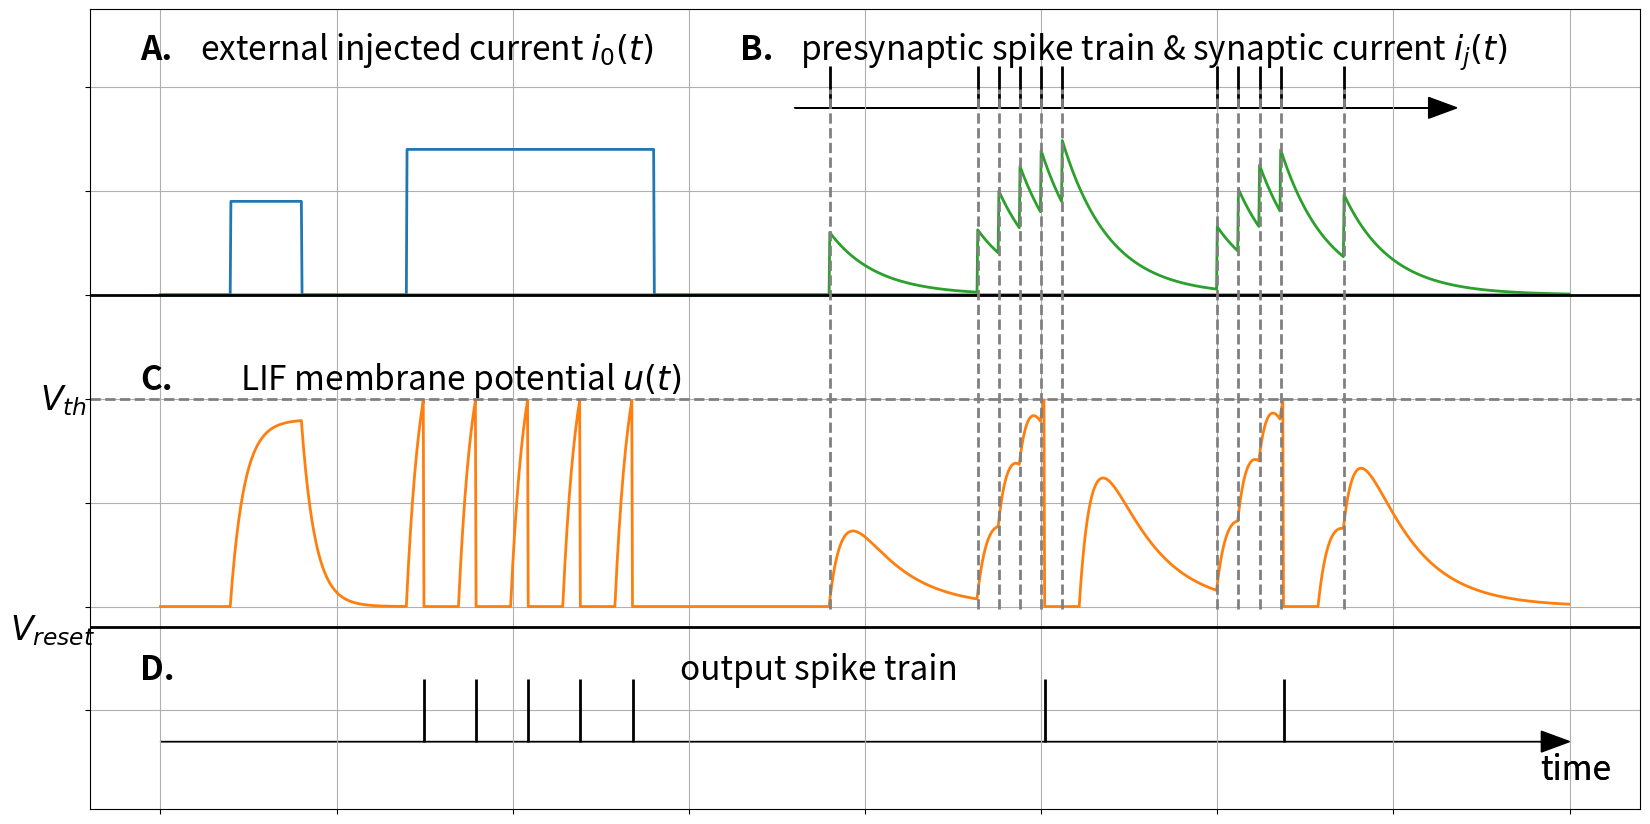

Python code for this plot: (Note: this script raises an exception after producing the figure.)
#!/usr/bin/env python

import math
import matplotlib.pyplot as plt
import numpy as np

fontsize_large = 24
fontsize_small = 20
line_width_thick = 2
line_width_thin = 2

# First, plot the external input current
t_end = 2000
t_ref = 50
time_ref = 0
alpha = 5
beta = 0.015
spikes_in = [950, 1160, 1190, 1220, 1250, 1280, 1500, 1530, 1560, 1590, 1680]
time_step = [x for x in range(0, t_end, 1)]
ext_current = [0 for x in range(0, t_end, 1)]
synaptic_current = [0 for x in range(0, t_end, 1)]
LIF_output = [0 for x in range(0, t_end, 1)]
spikes_out =[]

def cal_external_input(t):
    t_1 = 100
    t_2 = 200
    t_3 = 350
    t_4 = 700

    if t < t_1:
        ext_i = 0
    elif t_1 <= t <= t_2:
        ext_i = 0.45
    elif t_2 < t < t_3:
        ext_i = 0
    elif t_3 <= t <= t_4:
        ext_i = 0.7
    else:
        ext_i = 0

    return ext_i

def cal_lif_output(t, i):
    global time_ref
    dvdt = -0.05*LIF_output[t-1] + i*0.1
    res = LIF_output[t-1] + dvdt
    if res > 1:
        spikes_out.append(t)
        res = 0
        time_ref = t
    if ((t - time_ref) < t_ref) and (t > t_ref):
        res = 0
    return res

def calcResult(t):
    res = 0.000
    for s in spikes_in:
        if s<=t:
            res += 0.3 * math.exp(beta*(s-t))
    return res

for t in range(0, t_end):
    synaptic_current[t] = calcResult(t)

for t in range(0, t_end):
    ext_current[t] = cal_external_input(t)
    LIF_output[t] = cal_lif_output(t, ext_current[t]+synaptic_current[t])

for t in range(0, t_end):
    LIF_output[t] = LIF_output[t] - 1.5

fig, ax = plt.subplots(figsize=(20, 10))
plt.plot(time_step, ext_current, lw=line_width_thick)
plt.plot(time_step, LIF_output, lw=line_width_thick)
plt.plot(time_step, synaptic_current, lw=line_width_thick)

plt.eventplot(spikes_in, color='k', linelengths=0.2, lineoffsets=1, lw=line_width_thick)
plt.eventplot(spikes_out, color='k', linelengths=0.3, lineoffsets=-2, lw=line_width_thick)

ax.arrow(0, -2.15, 1960, 0, head_width=0.1, head_length=40, fc='k', ec='k')
# ax.arrow(0, -1.6, 1940, 0, head_width=0.1, head_length=60, fc='k', ec='k')
ax.arrow(900, 0.9, 900, 0, head_width=0.1, head_length=40, fc='k', ec='k')
plt.axhline(-0.5, ls='--', c='grey', lw=line_width_thin)
plt.axhline(0, ls='-', c='k', lw=line_width_thick)
plt.axhline(-1.6, ls='-', c='k', lw=line_width_thin)

for s in spikes_in:
    plt.axvline(s, ymin=0.25, ymax=0.9, ls='--', c='grey', lw=line_width_thin)

plt.gcf().text(0.18, 0.85, "external injected current $i_0(t)$", rotation=0, multialignment='center', fontsize=fontsize_large)
plt.gcf().text(0.48, 0.85, "presynaptic spike train & synaptic current $i_j(t)$", rotation=0, multialignment='center', fontsize=fontsize_large)
plt.gcf().text(0.2, 0.52, "LIF membrane potential $u(t)$", rotation=0, multialignment='center', fontsize=fontsize_large)
plt.gcf().text(0.1, 0.5, "$V_{th}$", rotation=0, multialignment='center', fontsize=fontsize_large)
plt.gcf().text(0.085, 0.27, "$V_{reset}$", rotation=0, multialignment='center', fontsize=fontsize_large)
plt.gcf().text(0.42, 0.23, "output spike train", rotation=0, multialignment='center', fontsize=fontsize_large)
plt.gcf().text(0.85, 0.13, "time", rotation=0, multialignment='center', fontsize=fontsize_large)
plt.gcf().text(0.85, 0.13, "time", rotation=0, multialignment='center', fontsize=fontsize_large)
plt.gcf().text(0.15, 0.85, "A.", rotation=0, multialignment='center', fontsize=fontsize_large, fontweight='bold')
plt.gcf().text(0.45, 0.85, "B.", rotation=0, multialignment='center', fontsize=fontsize_large, fontweight='bold')
plt.gcf().text(0.15, 0.52, "C.", rotation=0, multialignment='center', fontsize=fontsize_large, fontweight='bold')
plt.gcf().text(0.15, 0.23, "D.", rotation=0, multialignment='center', fontsize=fontsize_large, fontweight='bold')

plt.setp(ax.get_yticklabels(), visible=False)
plt.setp(ax.get_xticklabels(), visible=False)
plt.subplots_adjust(left=0.125, bottom=0.1, right=0.9, top=0.9,
                wspace=0.2, hspace=0.2)
plt.grid('off')

filename = "LIF.pdf"
filepath = "/home/<user>/Pictures/" + filename
plt.savefig(filepath, bbox_inches='tight')
plt.show()
